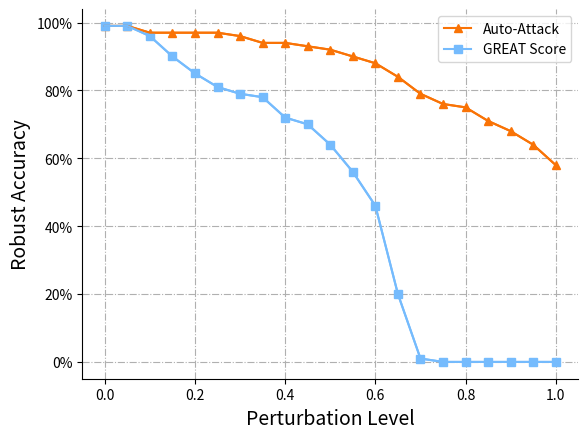

Source code (Python): (Note: this script raises an exception after producing the figure.)
# This code is for producing figure 2

import numpy as np
import matplotlib.pyplot as plt  
from matplotlib.ticker import FuncFormatter
fig, ax = plt.subplots()
ax.spines['right'].set_visible(False)
ax.spines['top'].set_visible(False)


x1=[0,0.05,0.1,0.15,0.2,0.25,0.3,0.35,0.4,0.45,0.5,0.55,0.6,0.65,0.7,0.75,0.8,0.85,0.9,0.95,1]
y1=[0.99,0.99,0.97,0.97,0.97,0.97,0.96,0.94,0.94,0.93,0.92,0.90,0.88,0.84,0.79,0.76,0.75,0.71,0.68,0.64,0.58]
x2=[0,0.05,0.1,0.15,0.2,0.25,0.3,0.35,0.4,0.45,0.5,0.55,0.6,0.65,0.7,0.75,0.8,0.85,0.9,0.95,1]
y2=[0.99,0.99,0.96,0.90,0.85,0.81,0.79,0.78,0.72,0.70,0.64,0.56,0.46,0.20,0.01,0,0,0,0,0,0]

x=np.arange(0,1)
l1=plt.plot(x1,y1,'xkcd:orange',label='Auto-Attack',marker='^')
l2=plt.plot(x2,y2,'xkcd:sky blue',label='GREAT Score',marker='s')
plt.grid(linestyle='-.')
plt.plot(x1,y1,'xkcd:orange',x2,y2,'xkcd:sky blue')
def to_percent(temp, position):
    return '%1.0f'%(100*temp) + '%'
plt.gca().yaxis.set_major_formatter(FuncFormatter(to_percent))
plt.xlabel('Perturbation Level',fontsize=14)
plt.ylabel('Robust Accuracy',fontsize=14)
plt.legend()
plt.show()
plt.savefig('/ground/pictures/figure_2_3.png')